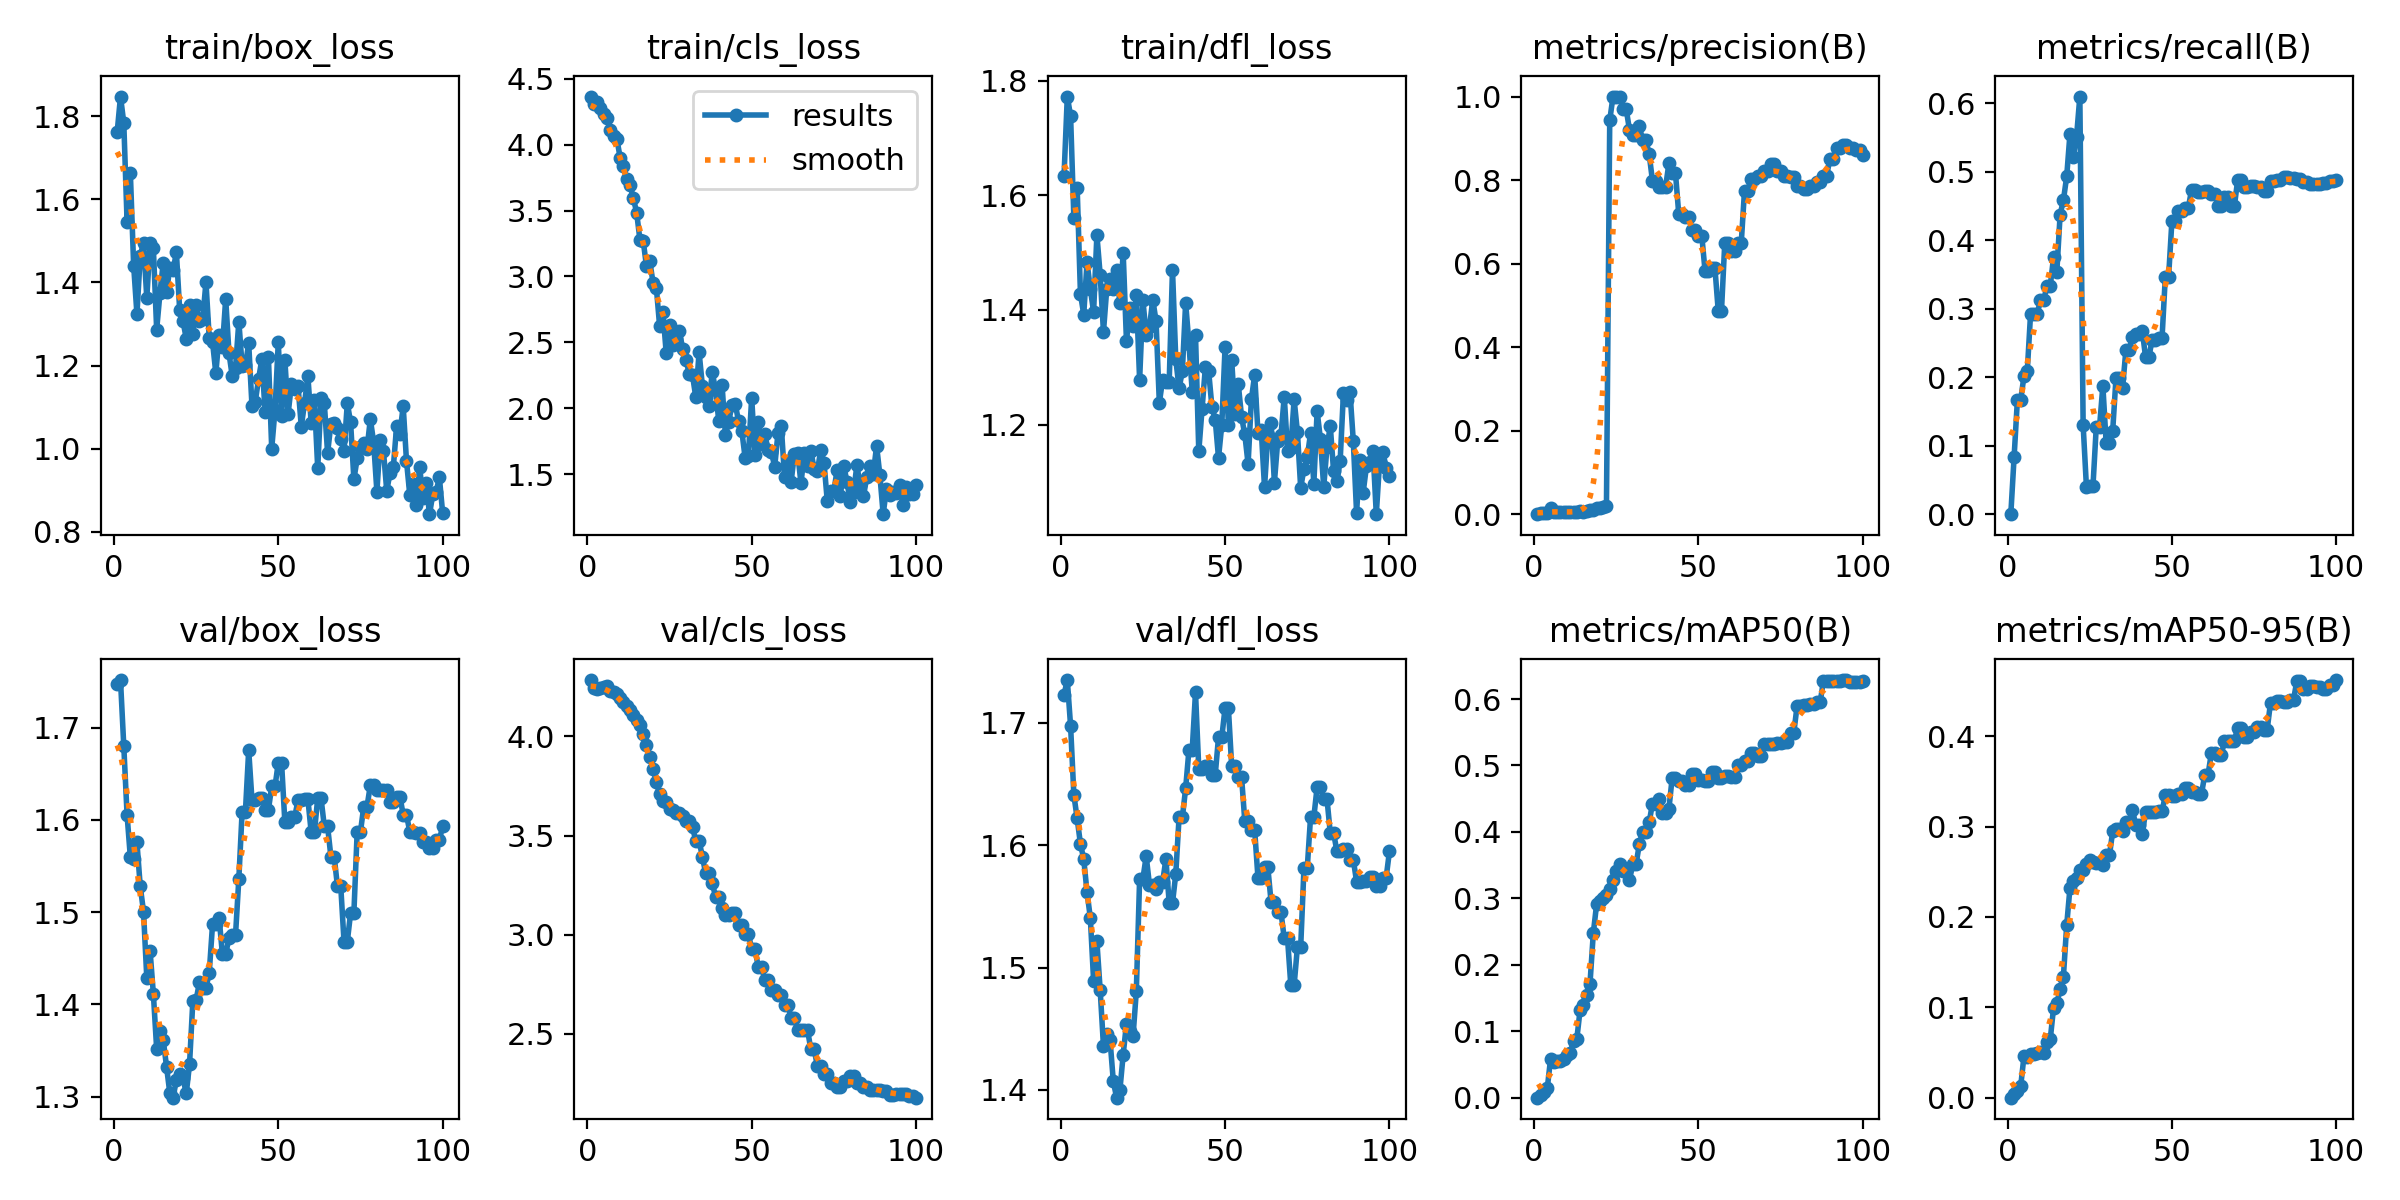

The data file committed next to this chart (first rows):
epoch, time, train/box_loss, train/cls_loss, train/dfl_loss, metrics/precision(B), metrics/recall(B), metrics/mAP50(B), metrics/mAP50-95(B), val/box_loss, val/cls_loss, val/dfl_loss, lr/pg0, lr/pg1, lr/pg2
1, 7.189, 1.762, 4.365, 1.633, 0, 0, 0, 0, 1.747, 4.284, 1.723, 5.88e-06, 5.88e-06, 5.88e-06
2, 13.79, 1.847, 4.307, 1.772, 0.00194, 0.08333, 0.00436, 0.00436, 1.752, 4.243, 1.735, 1.74654e-05, 1.74654e-05, 1.74654e-05
3, 20.27, 1.784, 4.322, 1.739, 0.00322, 0.1667, 0.00848, 0.00776, 1.68, 4.237, 1.698, 2.88179e-05, 2.88179e-05, 2.88179e-05
4, 26.6, 1.546, 4.277, 1.56, 0.00237, 0.1667, 0.01421, 0.01256, 1.605, 4.243, 1.641, 3.99375e-05, 3.99375e-05, 3.99375e-05
5, 33.05, 1.662, 4.23, 1.613, 0.01566, 0.2014, 0.05831, 0.04574, 1.559, 4.251, 1.622, 5.08244e-05, 5.08244e-05, 5.08244e-05
6, 39.56, 1.441, 4.203, 1.428, 0.00535, 0.2083, 0.05433, 0.04475, 1.558, 4.253, 1.601, 6.14783e-05, 6.14783e-05, 6.14783e-05
7, 45.97, 1.324, 4.113, 1.392, 0.00556, 0.2917, 0.05494, 0.04838, 1.576, 4.229, 1.589, 7.18995e-05, 7.18995e-05, 7.18995e-05
8, 52.41, 1.464, 4.067, 1.483, 0.00475, 0.2917, 0.05574, 0.04807, 1.528, 4.225, 1.562, 8.20877e-05, 8.20877e-05, 8.20877e-05
9, 58.82, 1.495, 4.041, 1.437, 0.00434, 0.2917, 0.05824, 0.04912, 1.501, 4.212, 1.541, 9.20432e-05, 9.20432e-05, 9.20432e-05
10, 65.22, 1.363, 3.899, 1.396, 0.00467, 0.3125, 0.06473, 0.05052, 1.429, 4.195, 1.489, 0.0001018, 0.0001018, 0.0001018
11, 71.69, 1.494, 3.835, 1.531, 0.00437, 0.3125, 0.06736, 0.04898, 1.458, 4.173, 1.521, 0.0001113, 0.0001113, 0.0001113
12, 78.09, 1.482, 3.738, 1.461, 0.00489, 0.3333, 0.086, 0.06122, 1.411, 4.154, 1.482, 0.0001205, 0.0001205, 0.0001205
13, 84.51, 1.286, 3.694, 1.362, 0.00488, 0.3333, 0.08903, 0.06464, 1.352, 4.132, 1.436, 0.0001295, 0.0001295, 0.0001295
14, 90.94, 1.374, 3.594, 1.437, 0.00694, 0.375, 0.1326, 0.09929, 1.372, 4.108, 1.446, 0.0001383, 0.0001383, 0.0001383
15, 97.35, 1.448, 3.485, 1.455, 0.00584, 0.3542, 0.1392, 0.1045, 1.362, 4.084, 1.441, 0.0001469, 0.0001469, 0.0001469
16, 103.8, 1.376, 3.278, 1.437, 0.00836, 0.4375, 0.1552, 0.12, 1.333, 4.057, 1.407, 0.0001552, 0.0001552, 0.0001552
17, 110.3, 1.435, 3.27, 1.47, 0.00909, 0.4583, 0.1718, 0.1341, 1.304, 4.014, 1.394, 0.0001633, 0.0001633, 0.0001633
18, 117.6, 1.43, 3.077, 1.411, 0.0106, 0.4931, 0.2475, 0.1909, 1.299, 3.954, 1.4, 0.0001712, 0.0001712, 0.0001712
19, 125.5, 1.472, 3.115, 1.5, 0.01554, 0.5556, 0.2908, 0.2324, 1.318, 3.894, 1.429, 0.0001788, 0.0001788, 0.0001788
20, 134.1, 1.334, 2.952, 1.345, 0.01454, 0.5208, 0.2963, 0.2394, 1.324, 3.837, 1.454, 0.0001862, 0.0001862, 0.0001862
21, 141.4, 1.307, 2.914, 1.404, 0.01624, 0.5514, 0.3005, 0.2428, 1.321, 3.768, 1.448, 0.0001933, 0.0001933, 0.0001933
22, 148, 1.265, 2.622, 1.371, 0.01882, 0.6097, 0.3044, 0.2518, 1.304, 3.709, 1.444, 0.0002003, 0.0002003, 0.0002003
23, 155.2, 1.346, 2.733, 1.427, 0.9429, 0.1302, 0.3135, 0.2517, 1.335, 3.672, 1.481, 0.000207, 0.000207, 0.000207
24, 161.6, 1.276, 2.417, 1.278, 1, 0.04023, 0.3283, 0.2585, 1.403, 3.668, 1.572, 0.0002134, 0.0002134, 0.0002134
25, 168, 1.344, 2.635, 1.417, 1, 0.04145, 0.3409, 0.2633, 1.405, 3.635, 1.573, 0.0002197, 0.0002197, 0.0002197
26, 174.5, 1.306, 2.483, 1.357, 1, 0.0416, 0.3518, 0.261, 1.424, 3.627, 1.591, 0.0002257, 0.0002257, 0.0002257
27, 180.9, 1.312, 2.527, 1.37, 0.9704, 0.128, 0.3416, 0.2594, 1.418, 3.611, 1.567, 0.0002314, 0.0002314, 0.0002314
28, 187.3, 1.4, 2.583, 1.418, 0.9704, 0.128, 0.3416, 0.2594, 1.418, 3.611, 1.567, 0.000237, 0.000237, 0.000237
29, 193.7, 1.265, 2.453, 1.381, 0.9207, 0.1875, 0.3278, 0.258, 1.435, 3.596, 1.564, 0.0002423, 0.0002423, 0.0002423
30, 200.2, 1.257, 2.37, 1.238, 0.908, 0.1042, 0.3511, 0.2681, 1.487, 3.574, 1.57, 0.0002473, 0.0002473, 0.0002473
31, 206.6, 1.181, 2.26, 1.278, 0.908, 0.1042, 0.3511, 0.2681, 1.487, 3.574, 1.57, 0.0002522, 0.0002522, 0.0002522
32, 213, 1.272, 2.25, 1.274, 0.9291, 0.1221, 0.3812, 0.295, 1.494, 3.541, 1.589, 0.0002568, 0.0002568, 0.0002568
33, 219.6, 1.244, 2.083, 1.275, 0.895, 0.199, 0.4003, 0.2974, 1.455, 3.473, 1.553, 0.0002611, 0.0002611, 0.0002611
34, 226.1, 1.36, 2.425, 1.471, 0.895, 0.199, 0.4003, 0.2974, 1.455, 3.473, 1.553, 0.0002653, 0.0002653, 0.0002653
35, 232.6, 1.23, 2.171, 1.314, 0.8621, 0.1844, 0.4144, 0.2953, 1.472, 3.394, 1.577, 0.0002692, 0.0002692, 0.0002692
36, 238.9, 1.174, 2.088, 1.263, 0.7982, 0.2392, 0.4427, 0.3049, 1.476, 3.309, 1.623, 0.0002728, 0.0002728, 0.0002728
37, 245.4, 1.195, 2.015, 1.293, 0.7982, 0.2392, 0.4427, 0.3049, 1.476, 3.309, 1.623, 0.0002763, 0.0002763, 0.0002763
38, 252, 1.306, 2.277, 1.412, 0.7841, 0.2593, 0.4488, 0.3188, 1.536, 3.261, 1.646, 0.0002795, 0.0002795, 0.0002795
39, 258.6, 1.199, 2.137, 1.341, 0.7836, 0.2637, 0.4287, 0.3015, 1.609, 3.191, 1.678, 0.0002824, 0.0002824, 0.0002824
40, 264.9, 1.201, 1.901, 1.257, 0.7836, 0.2637, 0.4287, 0.3015, 1.609, 3.191, 1.678, 0.0002852, 0.0002852, 0.0002852
41, 271.1, 1.253, 2.174, 1.357, 0.8402, 0.2674, 0.4345, 0.2918, 1.676, 3.134, 1.725, 0.0002877, 0.0002877, 0.0002877
42, 277.5, 1.103, 1.798, 1.153, 0.8163, 0.2292, 0.4815, 0.3165, 1.621, 3.102, 1.663, 0.0002899, 0.0002899, 0.0002899
43, 283.8, 1.113, 1.897, 1.228, 0.8163, 0.2292, 0.4815, 0.3165, 1.621, 3.102, 1.663, 0.000292, 0.000292, 0.000292
44, 290.3, 1.167, 2.023, 1.3, 0.7183, 0.2549, 0.4771, 0.3167, 1.624, 3.109, 1.665, 0.0002938, 0.0002938, 0.0002938
45, 296.8, 1.215, 2.034, 1.293, 0.7183, 0.2549, 0.4771, 0.3167, 1.624, 3.109, 1.665, 0.0002954, 0.0002954, 0.0002954
46, 303.2, 1.088, 1.9, 1.231, 0.7125, 0.2566, 0.4712, 0.3168, 1.611, 3.05, 1.657, 0.0002967, 0.0002967, 0.0002967
47, 309.5, 1.22, 1.828, 1.209, 0.7125, 0.2566, 0.4712, 0.3168, 1.611, 3.05, 1.657, 0.0002978, 0.0002978, 0.0002978
48, 316, 1, 1.625, 1.142, 0.6804, 0.3464, 0.4872, 0.3346, 1.636, 3.002, 1.688, 0.0002987, 0.0002987, 0.0002987
49, 322.5, 1.092, 1.64, 1.2, 0.6804, 0.3464, 0.4872, 0.3346, 1.636, 3.002, 1.688, 0.0002993, 0.0002993, 0.0002993
50, 329, 1.256, 2.081, 1.336, 0.6673, 0.4275, 0.4781, 0.3336, 1.662, 2.929, 1.712, 0.0002997, 0.0002997, 0.0002997
51, 336, 1.078, 1.646, 1.2, 0.6673, 0.4275, 0.4781, 0.3336, 1.662, 2.929, 1.712, 0.0002969, 0.0002969, 0.0002969
52, 344.7, 1.214, 1.896, 1.314, 0.5821, 0.4431, 0.4771, 0.336, 1.598, 2.836, 1.665, 0.0002911, 0.0002911, 0.0002911
53, 352.8, 1.085, 1.726, 1.218, 0.5821, 0.4431, 0.4771, 0.336, 1.598, 2.836, 1.665, 0.0002853, 0.0002853, 0.0002853
54, 361.1, 1.155, 1.804, 1.271, 0.5897, 0.4474, 0.4896, 0.3423, 1.603, 2.77, 1.656, 0.0002795, 0.0002795, 0.0002795
55, 368.1, 1.143, 1.681, 1.214, 0.5897, 0.4474, 0.4896, 0.3423, 1.603, 2.77, 1.656, 0.0002737, 0.0002737, 0.0002737
56, 375.4, 1.152, 1.668, 1.183, 0.4874, 0.4739, 0.4815, 0.3387, 1.621, 2.721, 1.62, 0.0002678, 0.0002678, 0.0002678
57, 382.3, 1.053, 1.556, 1.131, 0.4874, 0.4739, 0.4815, 0.3387, 1.621, 2.721, 1.62, 0.000262, 0.000262, 0.000262
58, 391.1, 1.11, 1.811, 1.244, 0.6503, 0.4704, 0.4836, 0.3359, 1.623, 2.694, 1.612, 0.0002562, 0.0002562, 0.0002562
59, 400.3, 1.175, 1.867, 1.287, 0.6503, 0.4704, 0.4836, 0.3359, 1.623, 2.694, 1.612, 0.0002504, 0.0002504, 0.0002504
60, 407.8, 1.063, 1.476, 1.186, 0.6294, 0.4718, 0.482, 0.3575, 1.587, 2.647, 1.574, 0.0002445, 0.0002445, 0.0002445
... 40 more rows
